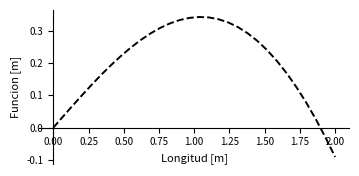

Write the Python code that produced this figure.
import numpy as np #libreria numérica de python
import matplotlib.pyplot as plt #libreria para gráficas y figuras  de python

a=np.linspace(0,  2, 30)

b = np.sin(a) - 0.5*a

#tecnica de subplots y manejo de figuras con ejes
#es una de las tecnicas más rapidas para dar el formato

#Propiedades de los ejes
plt.rc('xtick',labelsize=7)
plt.rc('ytick',labelsize=7)

##Propiedades de figura fi, axl
##figsize=(x,y) es el tamaño de la figura en pulgadas
fig,ax = plt.subplots(1,1, figsize=(4,2))

#ax.plot(a,b) #Plot b en función de a, usando ax
#spines es propiedades de los ejes
ax.spines['bottom'].set_position(('data',0))
ax.spines['left'].set_position(('data',0))
ax.spines['top'].set_visible(False)
ax.spines['right'].set_visible(False)

'''
#Propiedades de los ejes
plt.rc('xtick',labelsize=7)
plt.rc('ytick',labelsize=7)
'''

ax.set_xlabel('Longitud [m]', fontsize=8, loc='center')
ax.set_ylabel('Funcion [m]', fontsize=8, loc='center')
ax.plot(a,b, '--k', lw=1.4) #Plot b en función de a, usando ax
#plt.savefig('ejemplo.png')
plt.show() #es necesaria para ver la grafica